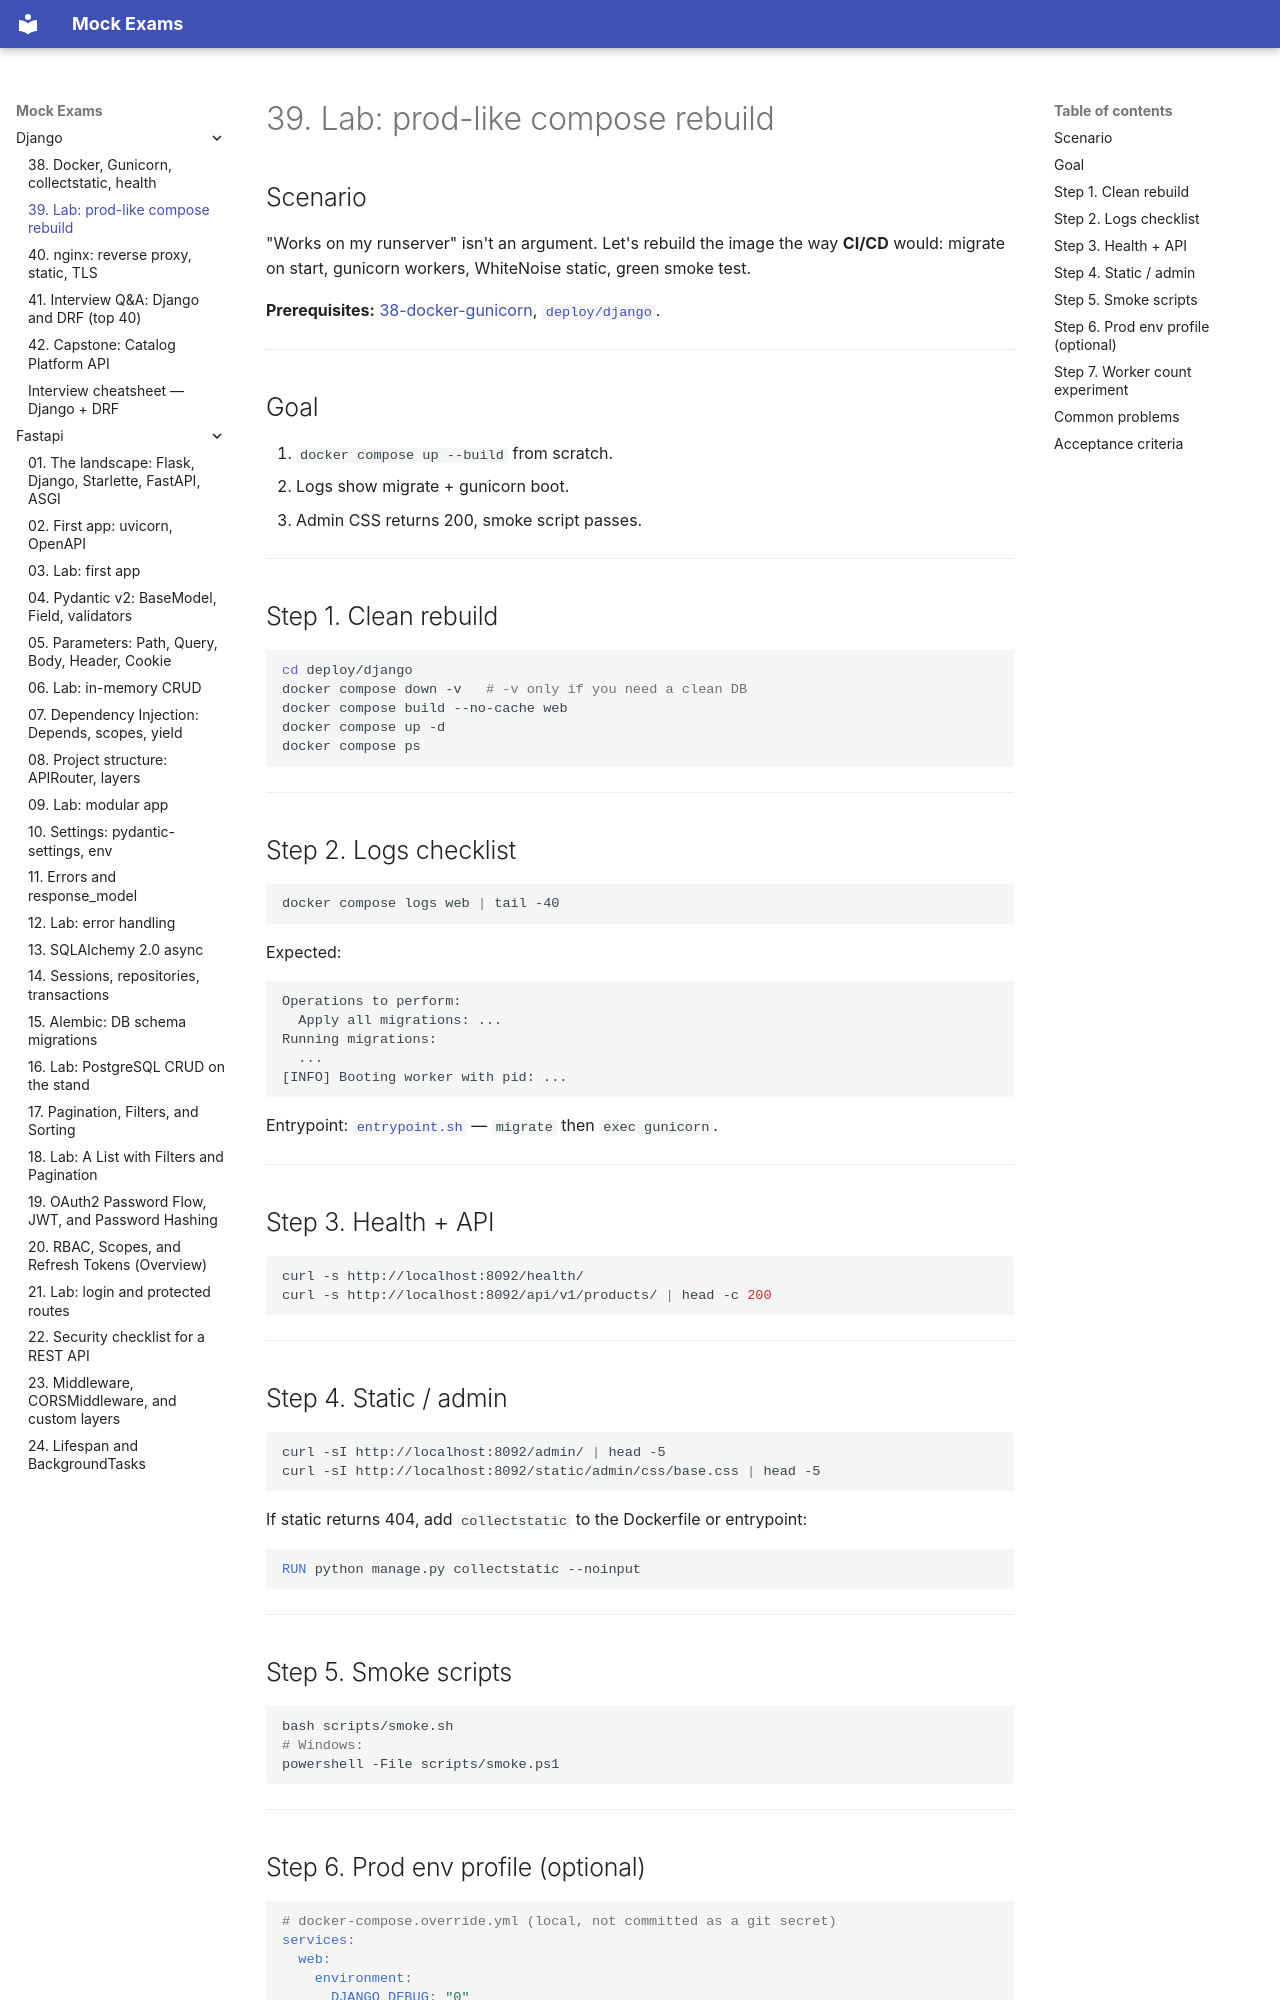

repository: FedorArbuzov/mock-exams · page: django/39-lab-docker/index.html · generator: mkdocs

# 39. Lab: prod-like compose rebuild

## Scenario

"Works on my runserver" isn't an argument. Let's rebuild the image the way **CI/CD** would: migrate on start, gunicorn workers, WhiteNoise static, green smoke test.

**Prerequisites:** [38-docker-gunicorn](38-docker-gunicorn.md), [`deploy/django`](../../deploy/django/README.md).

---

## Goal

1. `docker compose up --build` from scratch.
2. Logs show migrate + gunicorn boot.
3. Admin CSS returns 200, smoke script passes.

---

## Step 1. Clean rebuild

```bash
cd deploy/django
docker compose down -v   # -v only if you need a clean DB
docker compose build --no-cache web
docker compose up -d
docker compose ps
```

---

## Step 2. Logs checklist

```bash
docker compose logs web | tail -40
```

Expected:

```text
Operations to perform:
  Apply all migrations: ...
Running migrations:
  ...
[INFO] Booting worker with pid: ...
```

Entrypoint: [`entrypoint.sh`](../../deploy/django/stack/web/entrypoint.sh) — `migrate` then `exec gunicorn`.

---

## Step 3. Health + API

```bash
curl -s http://localhost:8092/health/
curl -s http://localhost:8092/api/v1/products/ | head -c 200
```

---

## Step 4. Static / admin

```bash
curl -sI http://localhost:8092/admin/ | head -5
curl -sI http://localhost:8092/static/admin/css/base.css | head -5
```

If static returns 404, add `collectstatic` to the Dockerfile or entrypoint:

```dockerfile
RUN python manage.py collectstatic --noinput
```

---

## Step 5. Smoke scripts

```bash
bash scripts/smoke.sh
# Windows:
powershell -File scripts/smoke.ps1
```

---
